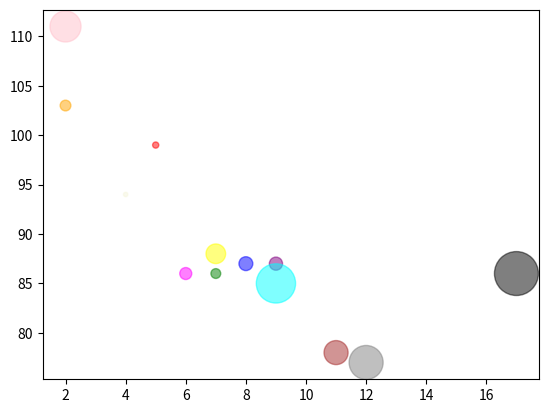

Here is the Python script that generated this plot:
import matplotlib.pyplot as plt
import numpy as np

x = np.array([5,7,8,7,2,17,2,9,4,11,12,9,6])
y = np.array([99,86,87,88,111,86,103,87,94,78,77,85,86])
colors = np.array(["red","green","blue","yellow","pink","black","orange","purple","beige","brown","gray","cyan","magenta"])
sizes = np.array([20,50,100,200,500,1000,60,90,10,300,600,800,75])

plt.scatter(x, y, c=colors,s=sizes,alpha=0.5)

plt.show()